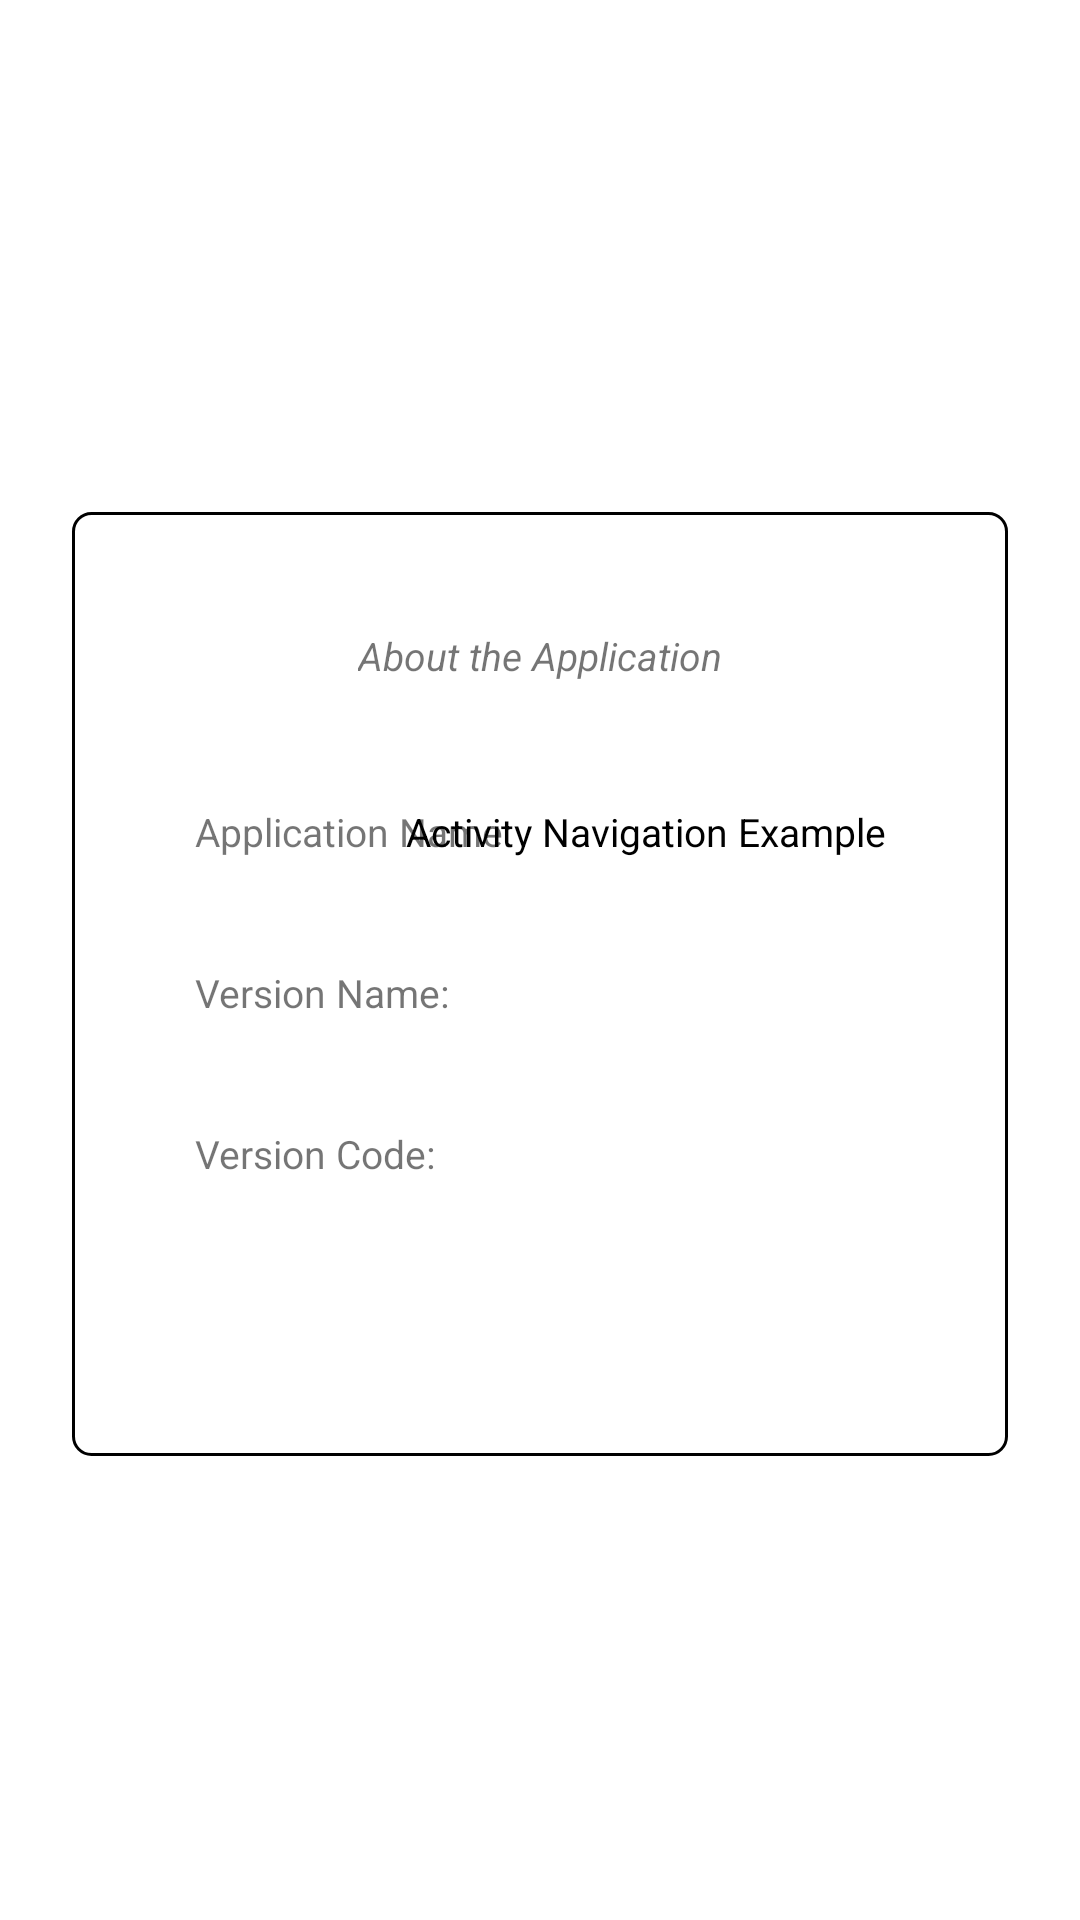

This screen was rendered from an Android layout file. Write that file and the resources it references.
<!-- AndroidManifest.xml: application theme Theme.Navigation -->
<!-- res/layout/fragment_about.xml -->
<?xml version="1.0" encoding="utf-8"?>
<androidx.constraintlayout.widget.ConstraintLayout xmlns:android="http://schemas.android.com/apk/res/android"
    xmlns:app="http://schemas.android.com/apk/res-auto"
    xmlns:tools="http://schemas.android.com/tools"
    android:layout_width="match_parent"
    android:layout_height="match_parent">

    <androidx.constraintlayout.widget.Guideline
        android:id="@+id/beginGuideline"
        android:layout_width="wrap_content"
        android:layout_height="wrap_content"
        android:orientation="vertical"
        app:layout_constraintGuide_begin="24dp" />

    <androidx.constraintlayout.widget.Guideline
        android:id="@+id/endGuideline"
        android:layout_width="wrap_content"
        android:layout_height="wrap_content"
        android:orientation="vertical"
        app:layout_constraintGuide_end="24dp" />

    <androidx.constraintlayout.widget.ConstraintLayout
        android:id="@+id/aboutContainer"
        style="@style/Form"
        android:layout_width="0dp"
        android:layout_height="wrap_content"
        app:layout_constraintBottom_toBottomOf="parent"
        app:layout_constraintEnd_toEndOf="@id/endGuideline"
        app:layout_constraintStart_toStartOf="@id/beginGuideline"
        app:layout_constraintTop_toTopOf="parent">

        <TextView
            android:id="@+id/titleTextView"
            style="@style/HintTextView"
            android:layout_width="wrap_content"
            android:layout_height="wrap_content"
            android:padding="15dp"
            android:text="@string/about_the_application"
            android:textStyle="italic"
            app:layout_constraintEnd_toEndOf="parent"
            app:layout_constraintStart_toStartOf="parent"
            app:layout_constraintTop_toTopOf="parent" />

        <TextView
            android:id="@+id/nameHintTextView"
            style="@style/HintTextView"
            android:layout_width="0dp"
            android:layout_height="wrap_content"
            android:layout_marginStart="15dp"
            android:padding="10dp"
            android:text="@string/application_name"
            app:layout_constraintStart_toStartOf="parent"
            app:layout_constraintTop_toBottomOf="@id/titleTextView" />

        <TextView
            android:id="@+id/versionHintTextView"
            style="@style/HintTextView"
            android:layout_width="0dp"
            android:layout_height="wrap_content"
            android:layout_marginStart="15dp"
            android:padding="10dp"
            android:text="@string/version_name"
            app:layout_constraintStart_toStartOf="parent"
            app:layout_constraintTop_toBottomOf="@id/nameHintTextView" />

        <TextView
            android:id="@+id/versionCodeHintTextView"
            style="@style/HintTextView"
            android:layout_width="0dp"
            android:layout_height="wrap_content"
            android:layout_marginStart="15dp"
            android:padding="10dp"
            android:text="@string/version_code"
            app:layout_constraintStart_toStartOf="parent"
            app:layout_constraintTop_toBottomOf="@id/versionHintTextView" />

        <androidx.constraintlayout.widget.Barrier
            android:id="@+id/barrier"
            android:layout_width="wrap_content"
            android:layout_height="wrap_content"
            app:barrierDirection="end"
            app:constraint_referenced_ids="versionCodeHintTextView,versionCodeHintTextView,nameHintTextView" />

        <TextView
            android:layout_width="wrap_content"
            android:layout_height="wrap_content"
            style="@style/HintTextView.Value"
            android:text="@string/app_name"
            app:layout_constraintBaseline_toBaselineOf="@id/nameHintTextView"
            app:layout_constraintEnd_toEndOf="parent" />

        <TextView
            android:id="@+id/versionNameTextView"
            style="@style/HintTextView.Value"
            android:layout_width="wrap_content"
            android:layout_height="wrap_content"
            app:layout_constraintBaseline_toBaselineOf="@id/versionHintTextView"
            app:layout_constraintEnd_toEndOf="parent"
            tools:text="1.0.0" />

        <TextView
            android:id="@+id/versionCodeTextView"
            style="@style/HintTextView.Value"
            android:layout_width="wrap_content"
            android:layout_height="wrap_content"
            app:layout_constraintBaseline_toBaselineOf="@id/versionCodeHintTextView"
            app:layout_constraintEnd_toEndOf="parent"
            tools:text="1" />

        <Button
            android:id="@+id/okButton"
            style="@style/ButtonStyle"
            android:layout_width="wrap_content"
            android:layout_height="wrap_content"
            android:layout_marginStart="95dp"
            android:layout_marginTop="16dp"
            android:layout_marginEnd="95dp"
            android:text="@android:string/ok"
            app:layout_constraintEnd_toEndOf="parent"
            app:layout_constraintStart_toStartOf="parent"
            app:layout_constraintTop_toBottomOf="@id/versionCodeHintTextView" />

    </androidx.constraintlayout.widget.ConstraintLayout>

</androidx.constraintlayout.widget.ConstraintLayout>
<!-- resources referenced by this layout -->
<resources>
  <string name="about_the_application">About the Application</string>
  <string name="app_name">Activity Navigation Example</string>
  <string name="application_name">Application Name:</string>
  <string name="version_code">Version Code:</string>
  <string name="version_name">Version Name:</string>
  <style name="ButtonStyle" parent="Widget.MaterialComponents.Button">
          <item name="android:textAllCaps">false</item>
          <item name="android:minWidth">160dp</item>
          <item name="android:minHeight">50dp</item>
      </style>
  <style name="Form">
          <item name="android:layout_width">0dp</item>
          <item name="android:layout_height">wrap_content</item>
          <item name="android:layout_marginTop">16dp</item>
          <item name="android:background">@drawable/form</item>
          <item name="android:paddingTop">8dp</item>
          <item name="android:paddingStart">16dp</item>
          <item name="android:paddingEnd">16dp</item>
          <item name="android:paddingBottom">16dp</item>&gt;
      </style>
  <style name="HintTextView">
          <item name="android:textSize">13sp</item>
          <item name="android:ellipsize">end</item>
          <item name="android:lines">1</item>
          <item name="android:layout_marginTop">16dp</item>
          <item name="android:textAlignment">center</item>
      </style>
  <style name="HintTextView.Value">
          <item name="android:textColor">@android:color/black</item>
          <item name="android:layout_marginEnd">25dp</item>
      </style>
  <style name="Theme.Navigation" parent="Theme.MaterialComponents.DayNight.NoActionBar">
          
          <item name="colorPrimary">@color/purple_500</item>
          <item name="colorPrimaryVariant">@color/purple_700</item>
          <item name="colorOnPrimary">@color/white</item>
          
          <item name="colorSecondary">@color/teal_200</item>
          <item name="colorSecondaryVariant">@color/teal_700</item>
          <item name="colorOnSecondary">@color/black</item>
          
          <item name="android:statusBarColor" tools:targetApi="l">?attr/colorPrimaryVariant</item>
          
  
          <item name="materialButtonStyle">@style/ButtonStyle</item>
          <item name="android:windowBackground">@color/background</item>
      </style>
  <!-- drawable form (drawable) -->
  <?xml version="1.0" encoding="utf-8"?>
      <shape
          xmlns:android="http://schemas.android.com/apk/res/android"
          android:shape="rectangle">
  
          <corners android:radius="6dp" />
          <stroke android:color="@color/form_stroke" android:width="1dp" />
  
      </shape>
  <!-- not gathered from this repository: default colours our renderer supplied (Android Studio template values) -->
  <color name="purple_500">#FF6200EE</color>
  <color name="purple_700">#FF3700B3</color>
  <color name="teal_200">#FF03DAC5</color>
  <color name="teal_700">#FF018786</color>
  <color name="black">#FF000000</color>
  <color name="white">#FFFFFFFF</color>
</resources>
